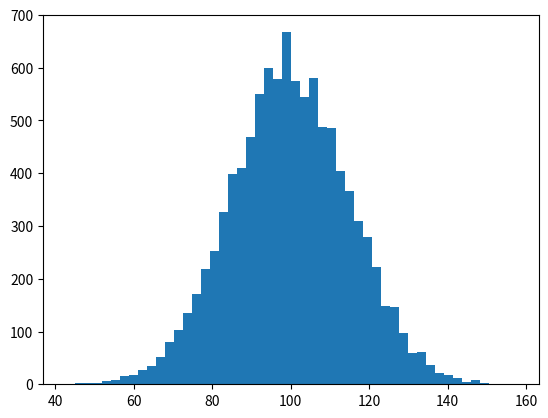

This chart was generated by the following Python code: (Note: this script raises an exception after producing the figure.)
import numpy as np
import matplotlib.mlab as mlab
import matplotlib.pyplot as plt

mu, sigma = 100, 15
x = mu + sigma*np.random.randn(10000)

# the histogram of the data
n, bins, patches = plt.hist(x, 50, normed=1, facecolor='green', alpha=0.75)

# add a 'best fit' line
#y = mlab.normpdf( bins, mu, sigma)
#l = plt.plot(bins, y, 'r--', linewidth=1)

plt.xlabel('Smarts')
plt.ylabel('Probability')
plt.title(r'$\mathrm{Histogram\ of\ IQ:}\ \mu=100,\ \sigma=15$')
plt.axis([40, 160, 0, 0.03])
plt.grid(True)

plt.show()